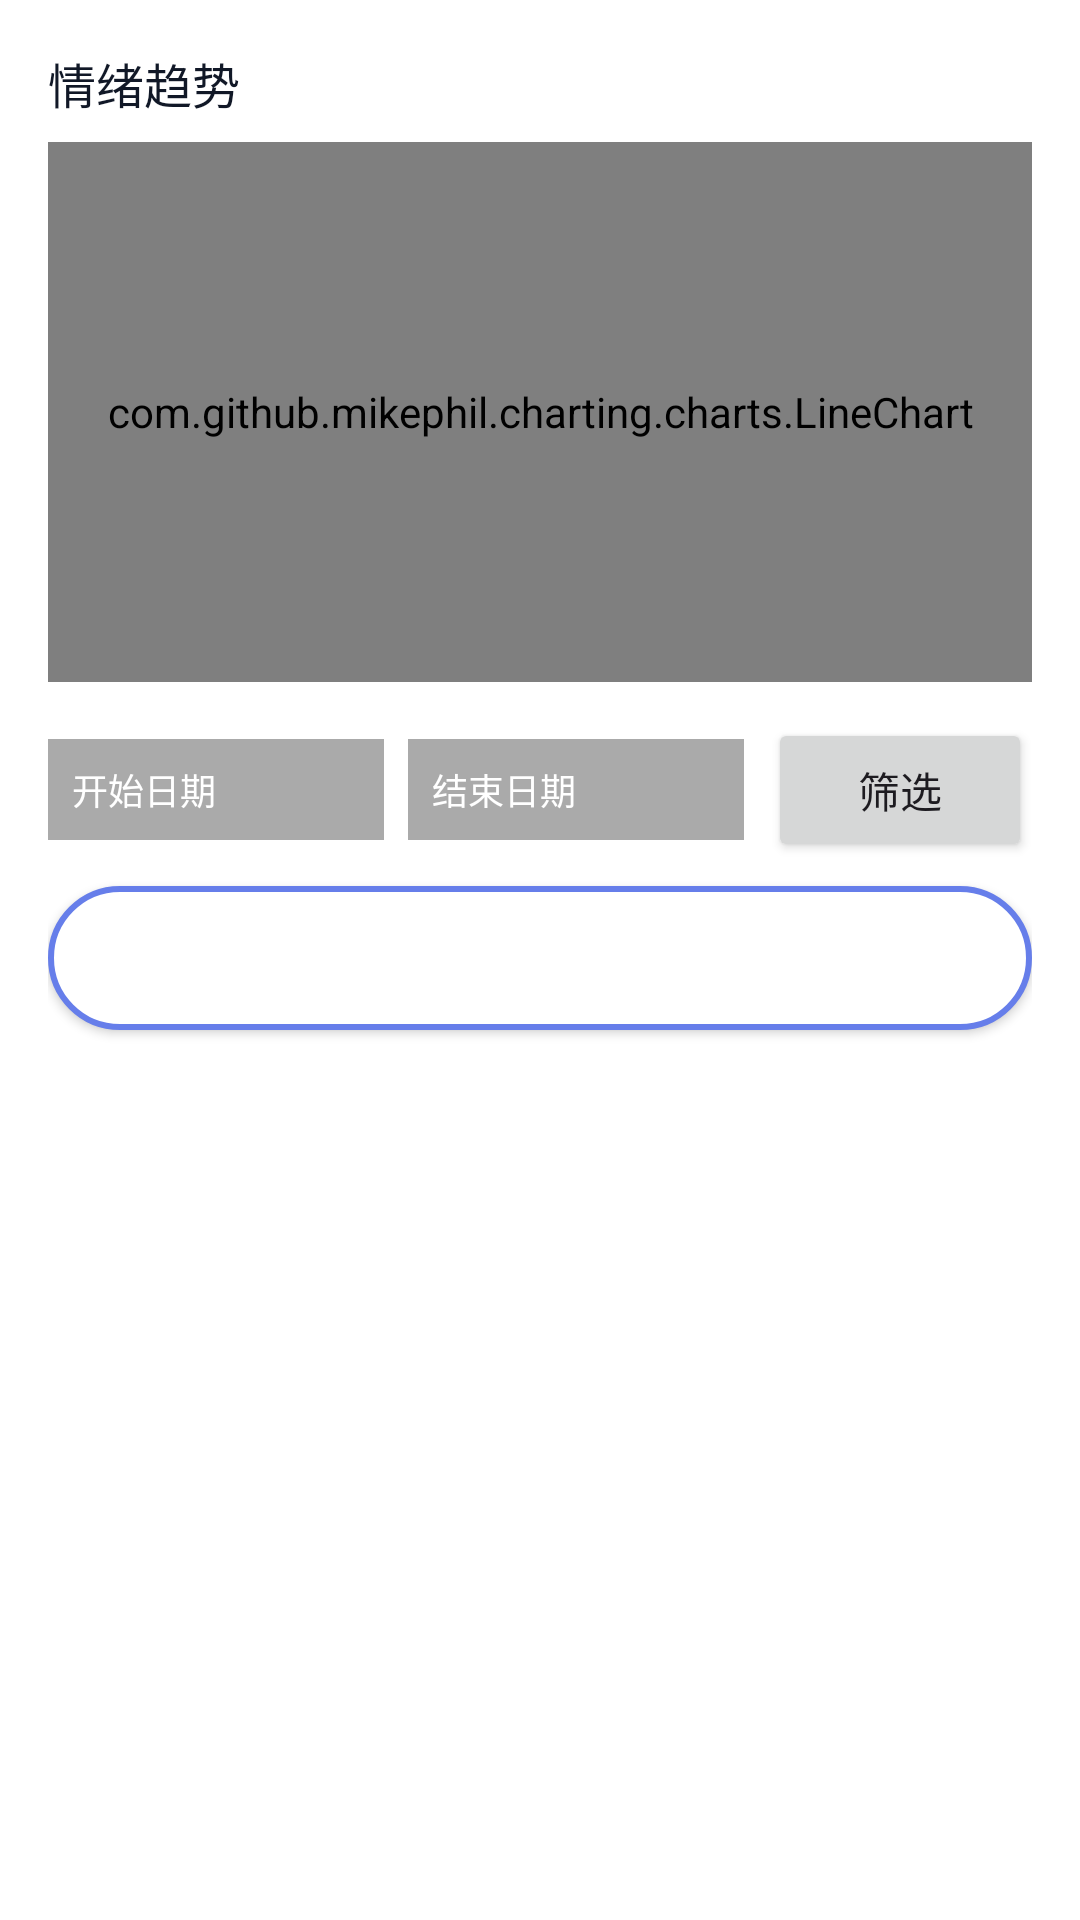

Write the Android layout XML for this screen, with the resource values it uses.
<!-- AndroidManifest.xml: application theme Theme.Xinqiao -->
<!-- res/layout/fragment_emotion_diary.xml -->
<?xml version="1.0" encoding="utf-8"?>
<LinearLayout xmlns:android="http://schemas.android.com/apk/res/android"
    android:layout_width="match_parent"
    android:layout_height="match_parent"
    android:orientation="vertical"
    android:padding="16dp"
    android:background="@android:color/white">

    <TextView
        android:id="@+id/tv_emotion_chart_title"
        android:layout_width="match_parent"
        android:layout_height="wrap_content"
        android:text="情绪趋势"
        android:textColor="#111827"
        android:textSize="16sp"
        android:paddingBottom="8dp"/>

    <com.github.mikephil.charting.charts.LineChart
        android:id="@+id/line_emotion_diary"
        android:layout_width="match_parent"
        android:layout_height="180dp"
        android:layout_marginBottom="12dp"
        android:background="#FAFAFA"/>

    <LinearLayout
        android:id="@+id/filter_container"
        android:layout_width="match_parent"
        android:layout_height="wrap_content"
        android:orientation="horizontal"
        android:gravity="center_vertical"
        android:paddingBottom="8dp">
        
        <TextView
            android:id="@+id/tv_start_date"
            android:layout_width="0dp"
            android:layout_height="wrap_content"
            android:layout_weight="1"
            android:padding="8dp"
            android:background="@android:color/darker_gray"
            android:textColor="#FFFFFF"
            android:textSize="12sp"
            android:text="开始日期"/>

        <TextView
            android:id="@+id/tv_end_date"
            android:layout_width="0dp"
            android:layout_height="wrap_content"
            android:layout_weight="1"
            android:padding="8dp"
            android:layout_marginStart="8dp"
            android:background="@android:color/darker_gray"
            android:textColor="#FFFFFF"
            android:textSize="12sp"
            android:text="结束日期"/>

        <Button
            android:id="@+id/btn_filter"
            android:layout_width="wrap_content"
            android:layout_height="wrap_content"
            android:layout_marginStart="8dp"
            android:text="筛选"/>
    </LinearLayout>

    <Button
        android:id="@+id/btn_add_emotion"
        android:layout_width="match_parent"
        android:layout_height="wrap_content"
        android:text="新增情绪记录"
        android:textSize="14sp"
        android:textColor="#FFFFFF"
        android:background="@drawable/register_button_bg"/>

    <androidx.recyclerview.widget.RecyclerView
            android:id="@+id/rv_emotion_diary"
            android:layout_width="match_parent"
            android:layout_height="0dp"
            android:layout_weight="1"
            android:clipToPadding="false"
            android:overScrollMode="never"
            android:paddingTop="8dp"
            android:layoutAnimation="@anim/layout_animation_fall_down"/>

</LinearLayout>
<!-- resources referenced by this layout -->
<resources>
  <!-- drawable register_button_bg (drawable) -->
  <?xml version="1.0" encoding="utf-8"?>
  <shape xmlns:android="http://schemas.android.com/apk/res/android">
      <solid android:color="#FFFFFF" />
      <corners android:radius="25dp" />
      <stroke
          android:width="2dp"
          android:color="#667eea" />
  </shape>
  <style name="Theme.Xinqiao" parent="Base.Theme.Xinqiao">
          <item name="android:navigationBarColor">@android:color/transparent</item>
          <item name="android:statusBarColor">@android:color/transparent</item>
          <item name="android:windowLightStatusBar">false</item>
          <item name="android:enforceStatusBarContrast">true</item>
      </style>
  <style name="Base.Theme.Xinqiao" parent="Theme.Material3.DayNight.NoActionBar">
          <item name="colorPrimary">@color/colorPrimary</item>
          <item name="colorOnPrimary">@color/colorOnPrimary</item>
          <item name="colorSecondary">@color/colorSecondary</item>
          <item name="colorOnSecondary">@color/colorOnSecondary</item>
          <item name="colorSurface">@color/colorSurface</item>
          <item name="colorOnSurface">@color/colorOnSurface</item>
          <item name="colorError">@color/colorError</item>
          <item name="colorOnError">@color/colorOnError</item>
      </style>
  <color name="colorPrimary">#667eea</color>
  <color name="colorOnPrimary">#FFFFFF</color>
  <color name="colorSecondary">#F8F9FA</color>
  <color name="colorOnSecondary">#333333</color>
  <color name="colorSurface">#FFFFFF</color>
  <color name="colorOnSurface">#333333</color>
  <color name="colorError">#B00020</color>
  <color name="colorOnError">#FFFFFF</color>
</resources>
